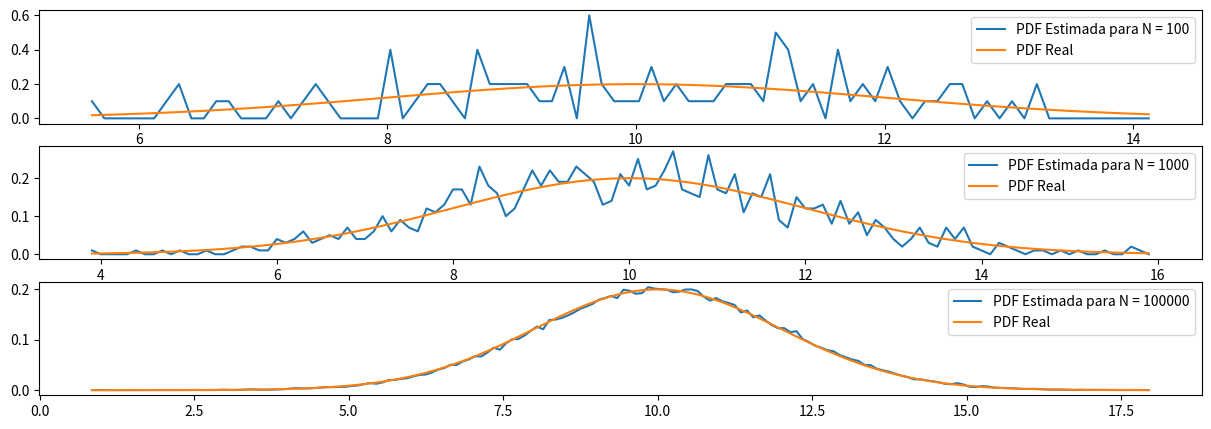

Python code for this plot:
# Geração de Variável aleatória
import numpy as np
from scipy.stats import norm
import matplotlib.pyplot as plt
#
# Parâmetros da Gaussiana
mu = 10                                            # Média
sigma = 2                                          # Desvio padrâo
vtnSamples = [1e2, 1e3, 1e5]                       # Número de amostras
vtSamples = sigma * np.random.randn(int(np.max(vtnSamples))) + mu  
for ik in range(0,len(vtnSamples)):
    nSamples = int(vtnSamples[ik])
    plt.figure(1,[15,5])
    plt.subplot(len(vtnSamples),1,ik+1)
    # PDF estimada
    binWidth = 0.1
    vtCurrentS = vtSamples[:nSamples]
    vtBins = np.arange(np.min(vtCurrentS),np.max(vtCurrentS),binWidth)     
    y, x = np.histogram(vtCurrentS,vtBins)                        
    plt.plot(x[1:len(x)],y/(binWidth*nSamples), label='PDF Estimada para N = {}'.format(nSamples))
    # PDF real
    plt.plot(x[1:len(x)], norm.pdf(x[1:len(x)],mu,sigma), label='PDF Real')
    plt.legend()
plt.show()